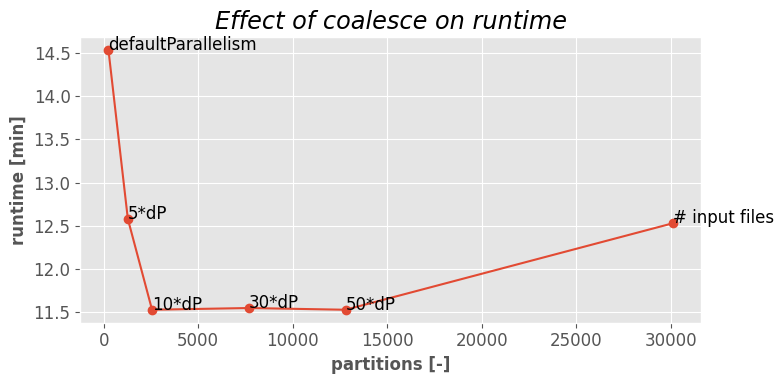

Write Python code to recreate this figure. (Note: this script raises an exception after producing the figure.)
import matplotlib.pyplot as plt

# Matplotlib config
plt.style.use('ggplot')
plt.rcParams['font.family'] = 'serif'
plt.rcParams['font.serif'] = 'Ubuntu'
plt.rcParams['font.monospace'] = 'Ubuntu Mono'
plt.rcParams['font.size'] = 12
plt.rcParams['axes.labelsize'] = 12
plt.rcParams['axes.labelweight'] = 'bold'
plt.rcParams['xtick.labelsize'] = 12
plt.rcParams['ytick.labelsize'] = 12
plt.rcParams['legend.fontsize'] = 12
plt.rcParams['figure.titlesize'] = 14
colors = [pc['color'] for pc in plt.rcParams['axes.prop_cycle']]
facecolor = plt.rcParams['axes.facecolor']

# Data
partitions = [30114, 12800, 7680, 2560, 1280, 256]
runtime = [12.53, 11.53, 11.55, 11.53, 12.58, 14.53]
annotations = ['# input files', '50*dP', '30*dP',
               '10*dP', '5*dP', 'defaultParallelism']

# Create figure and axis
fig, ax = plt.subplots(figsize=(8, 4))

ax.plot(partitions, runtime, '-o')

for i in range(len(partitions)):
	ax.annotate(annotations[i], (partitions[i], runtime[i]))

ax.set_title(f'Effect of coalesce on runtime', fontstyle='italic')
ax.set_xlabel('partitions [-]')
ax.set_ylabel('runtime [min]')

fig.tight_layout()
fig.savefig('../figures/coalesce.pdf')
plt.show()
